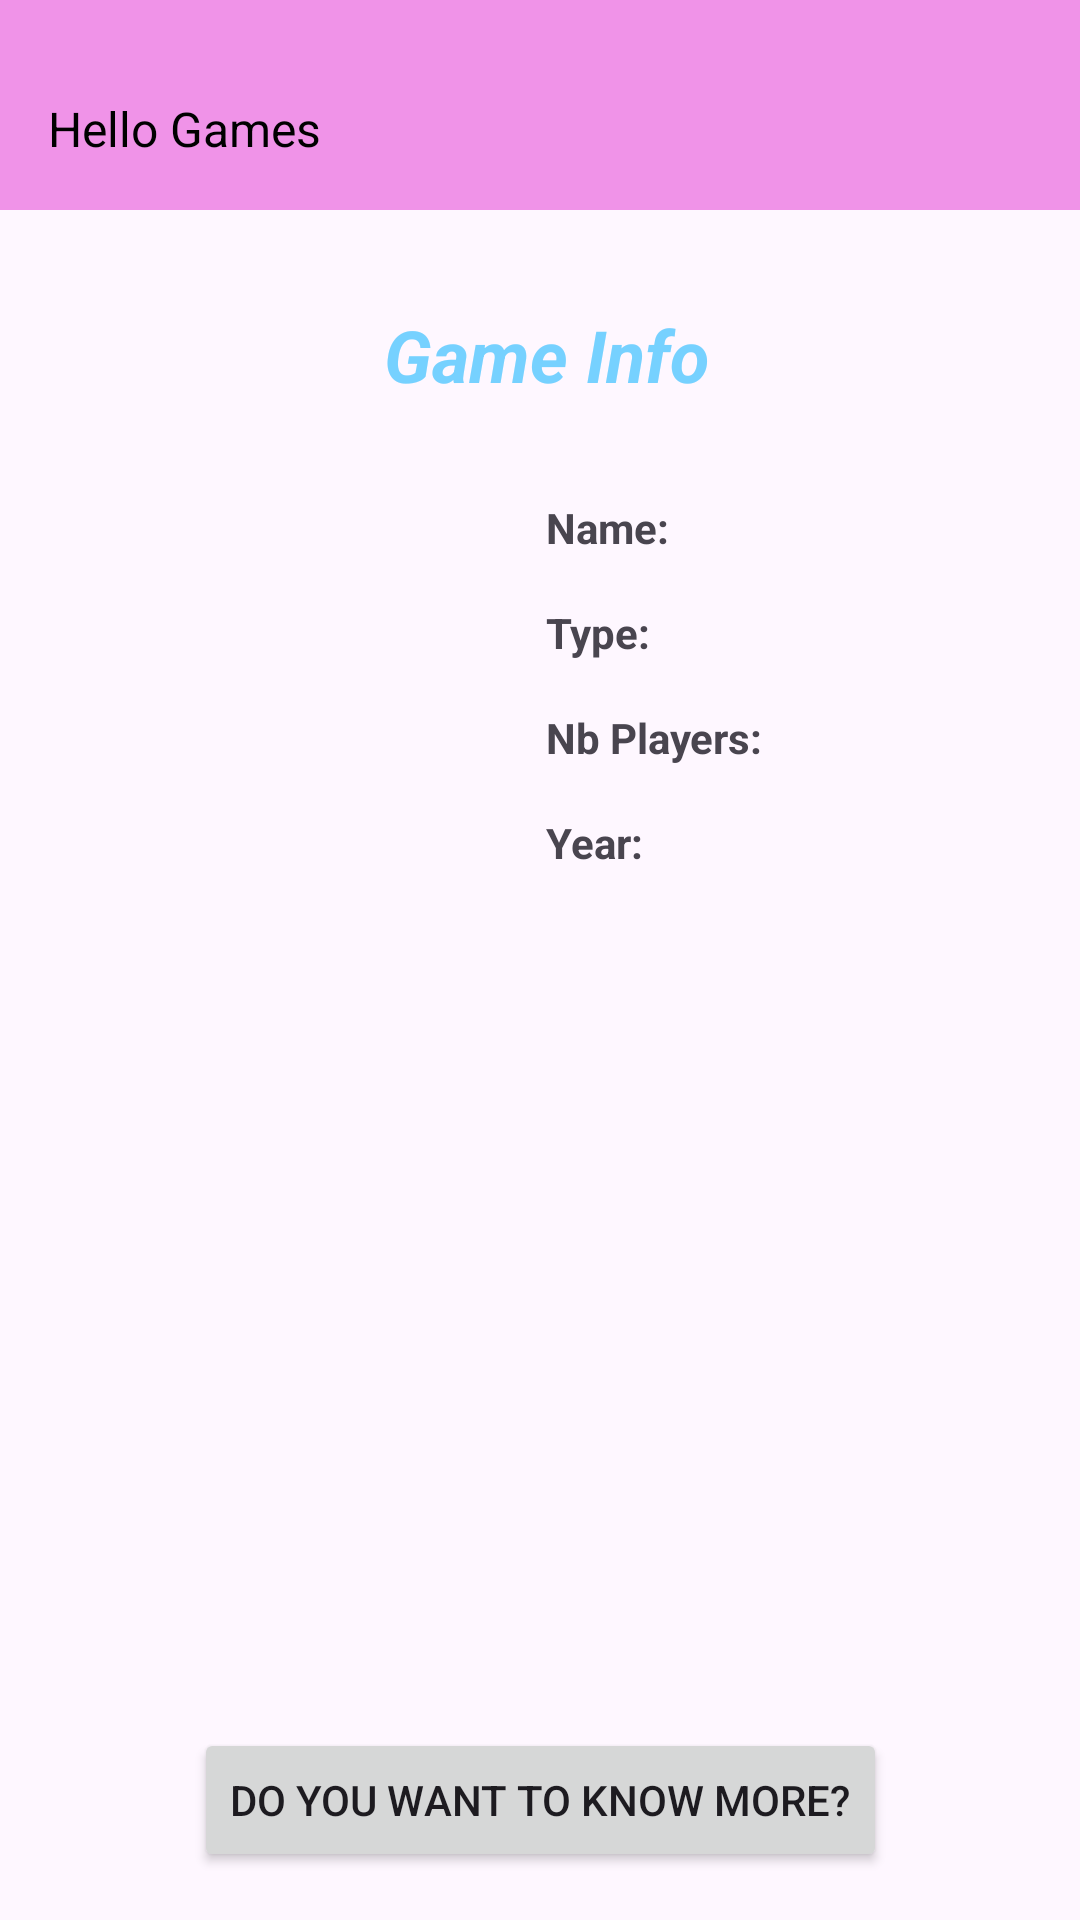

Android layout source for this screen:
<!-- AndroidManifest.xml: application theme Theme.Game_info -->
<!-- res/layout/activity_game_details.xml -->
<?xml version="1.0" encoding="utf-8"?>
<androidx.constraintlayout.widget.ConstraintLayout xmlns:android="http://schemas.android.com/apk/res/android"
    xmlns:tools="http://schemas.android.com/tools"
    android:layout_width="match_parent"
    android:layout_height="match_parent"
    xmlns:app="http://schemas.android.com/apk/res-auto">

    
    <TextView
        android:id="@+id/appHeadingText"
        android:layout_width="match_parent"
        android:layout_height="70dp"
        android:background="@color/headingBackground"
        android:paddingLeft="16dp"
        android:paddingTop="32dp"
        android:paddingBottom="16dp"
        android:text="@string/hello_games_text"
        android:textColor="@color/black"
        android:textSize="16sp"
        app:layout_constraintEnd_toEndOf="parent"
        app:layout_constraintStart_toStartOf="parent"
        app:layout_constraintTop_toTopOf="parent" />

    
    <TextView
        android:id="@+id/gameInfoText"
        android:layout_width="wrap_content"
        android:layout_height="wrap_content"
        android:layout_marginTop="32dp"
        android:text="@string/game_info_text"
        android:textColor="@color/material_dynamic_primary80"
        android:textSize="24sp"
        android:textStyle="bold|italic"
        app:layout_constraintEnd_toEndOf="parent"
        app:layout_constraintHorizontal_bias="0.509"
        app:layout_constraintStart_toStartOf="parent"
        app:layout_constraintTop_toBottomOf="@+id/appHeadingText" />

    
    <ImageView
        android:id="@+id/gameImage"
        android:layout_width="150dp"
        android:layout_height="150dp"
        android:layout_marginStart="16dp"
        android:layout_marginTop="32dp"
        app:layout_constraintStart_toStartOf="parent"
        app:layout_constraintTop_toBottomOf="@+id/gameInfoText" />

    
    <TextView
        android:id="@+id/nameLabel"
        android:layout_width="wrap_content"
        android:layout_height="wrap_content"
        android:layout_marginStart="16dp"
        android:text="@string/nameLabel"
        android:textStyle="bold"
        app:layout_constraintStart_toEndOf="@+id/gameImage"
        app:layout_constraintTop_toTopOf="@+id/gameImage" />

    
    <TextView
        android:id="@+id/typeLabel"
        android:layout_width="wrap_content"
        android:layout_height="wrap_content"
        android:layout_marginStart="16dp"
        android:layout_marginTop="16dp"
        android:text="@string/typeLabel"
        android:textStyle="bold"
        app:layout_constraintStart_toEndOf="@+id/gameImage"
        app:layout_constraintTop_toBottomOf="@+id/nameLabel" />

    
    <TextView
        android:id="@+id/nbPlayersLabel"
        android:layout_width="wrap_content"
        android:layout_height="wrap_content"
        android:layout_marginStart="16dp"
        android:layout_marginTop="16dp"
        android:text="@string/nbPlayersLabel"
        android:textStyle="bold"
        app:layout_constraintStart_toEndOf="@+id/gameImage"
        app:layout_constraintTop_toBottomOf="@+id/typeLabel" />

    
    <TextView
        android:id="@+id/yearLabel"
        android:layout_width="wrap_content"
        android:layout_height="wrap_content"
        android:layout_marginStart="16dp"
        android:layout_marginTop="16dp"
        android:text="@string/yearLabel"
        android:textStyle="bold"
        app:layout_constraintStart_toEndOf="@+id/gameImage"
        app:layout_constraintTop_toBottomOf="@+id/nbPlayersLabel" />

    
    <TextView
        android:id="@+id/nameValue"
        android:layout_width="wrap_content"
        android:layout_height="wrap_content"
        android:layout_marginStart="8dp"
        android:text=""
        app:layout_constraintStart_toEndOf="@+id/nameLabel"
        app:layout_constraintTop_toTopOf="@+id/nameLabel" />

    
    <TextView
        android:id="@+id/typeValue"
        android:layout_width="wrap_content"
        android:layout_height="wrap_content"
        android:layout_marginStart="8dp"
        android:text=""
        app:layout_constraintStart_toEndOf="@+id/typeLabel"
        app:layout_constraintTop_toTopOf="@+id/typeLabel" />
    
    
    <TextView
        android:id="@+id/nbPlayersValue"
        android:layout_width="wrap_content"
        android:layout_height="wrap_content"
        android:layout_marginStart="8dp"
        android:text=""
        app:layout_constraintStart_toEndOf="@+id/nbPlayersLabel"
        app:layout_constraintTop_toTopOf="@+id/nbPlayersLabel" />

    
    <TextView
        android:id="@+id/yearValue"
        android:layout_width="wrap_content"
        android:layout_height="wrap_content"
        android:layout_marginStart="8dp"
        android:text=""
        app:layout_constraintStart_toEndOf="@+id/yearLabel"
        app:layout_constraintTop_toTopOf="@+id/yearLabel" />

    
    <TextView
        android:id="@+id/gameDescription"
        android:layout_width="wrap_content"
        android:layout_height="wrap_content"
        android:layout_marginTop="32dp"
        android:padding="16dp"
        android:text=""
        android:textStyle="italic"
        app:layout_constraintEnd_toEndOf="parent"
        app:layout_constraintStart_toStartOf="parent"
        app:layout_constraintTop_toBottomOf="@+id/gameImage" />

    <Button
        android:id="@+id/knowMoreButton"
        android:layout_width="wrap_content"
        android:layout_height="wrap_content"
        android:layout_marginBottom="16dp"
        android:text="@string/knowMoreButton"
        app:layout_constraintBottom_toBottomOf="parent"
        app:layout_constraintEnd_toEndOf="parent"
        app:layout_constraintStart_toStartOf="parent" />

</androidx.constraintlayout.widget.ConstraintLayout>
<!-- resources referenced by this layout -->
<resources>
  <color name="black">#FF000000</color>
  <color name="headingBackground">#F093E8</color>
  <string name="game_info_text">Game Info</string>
  <string name="hello_games_text">Hello Games</string>
  <string name="knowMoreButton">DO YOU WANT TO KNOW MORE?</string>
  <string name="nameLabel">Name:</string>
  <string name="nbPlayersLabel">Nb Players:</string>
  <string name="typeLabel">Type:</string>
  <string name="yearLabel">Year:</string>
  <style name="Theme.Game_info" parent="Base.Theme.Game_info" />
  <style name="Base.Theme.Game_info" parent="Theme.Material3.DayNight.NoActionBar">
          
          
      </style>
</resources>
